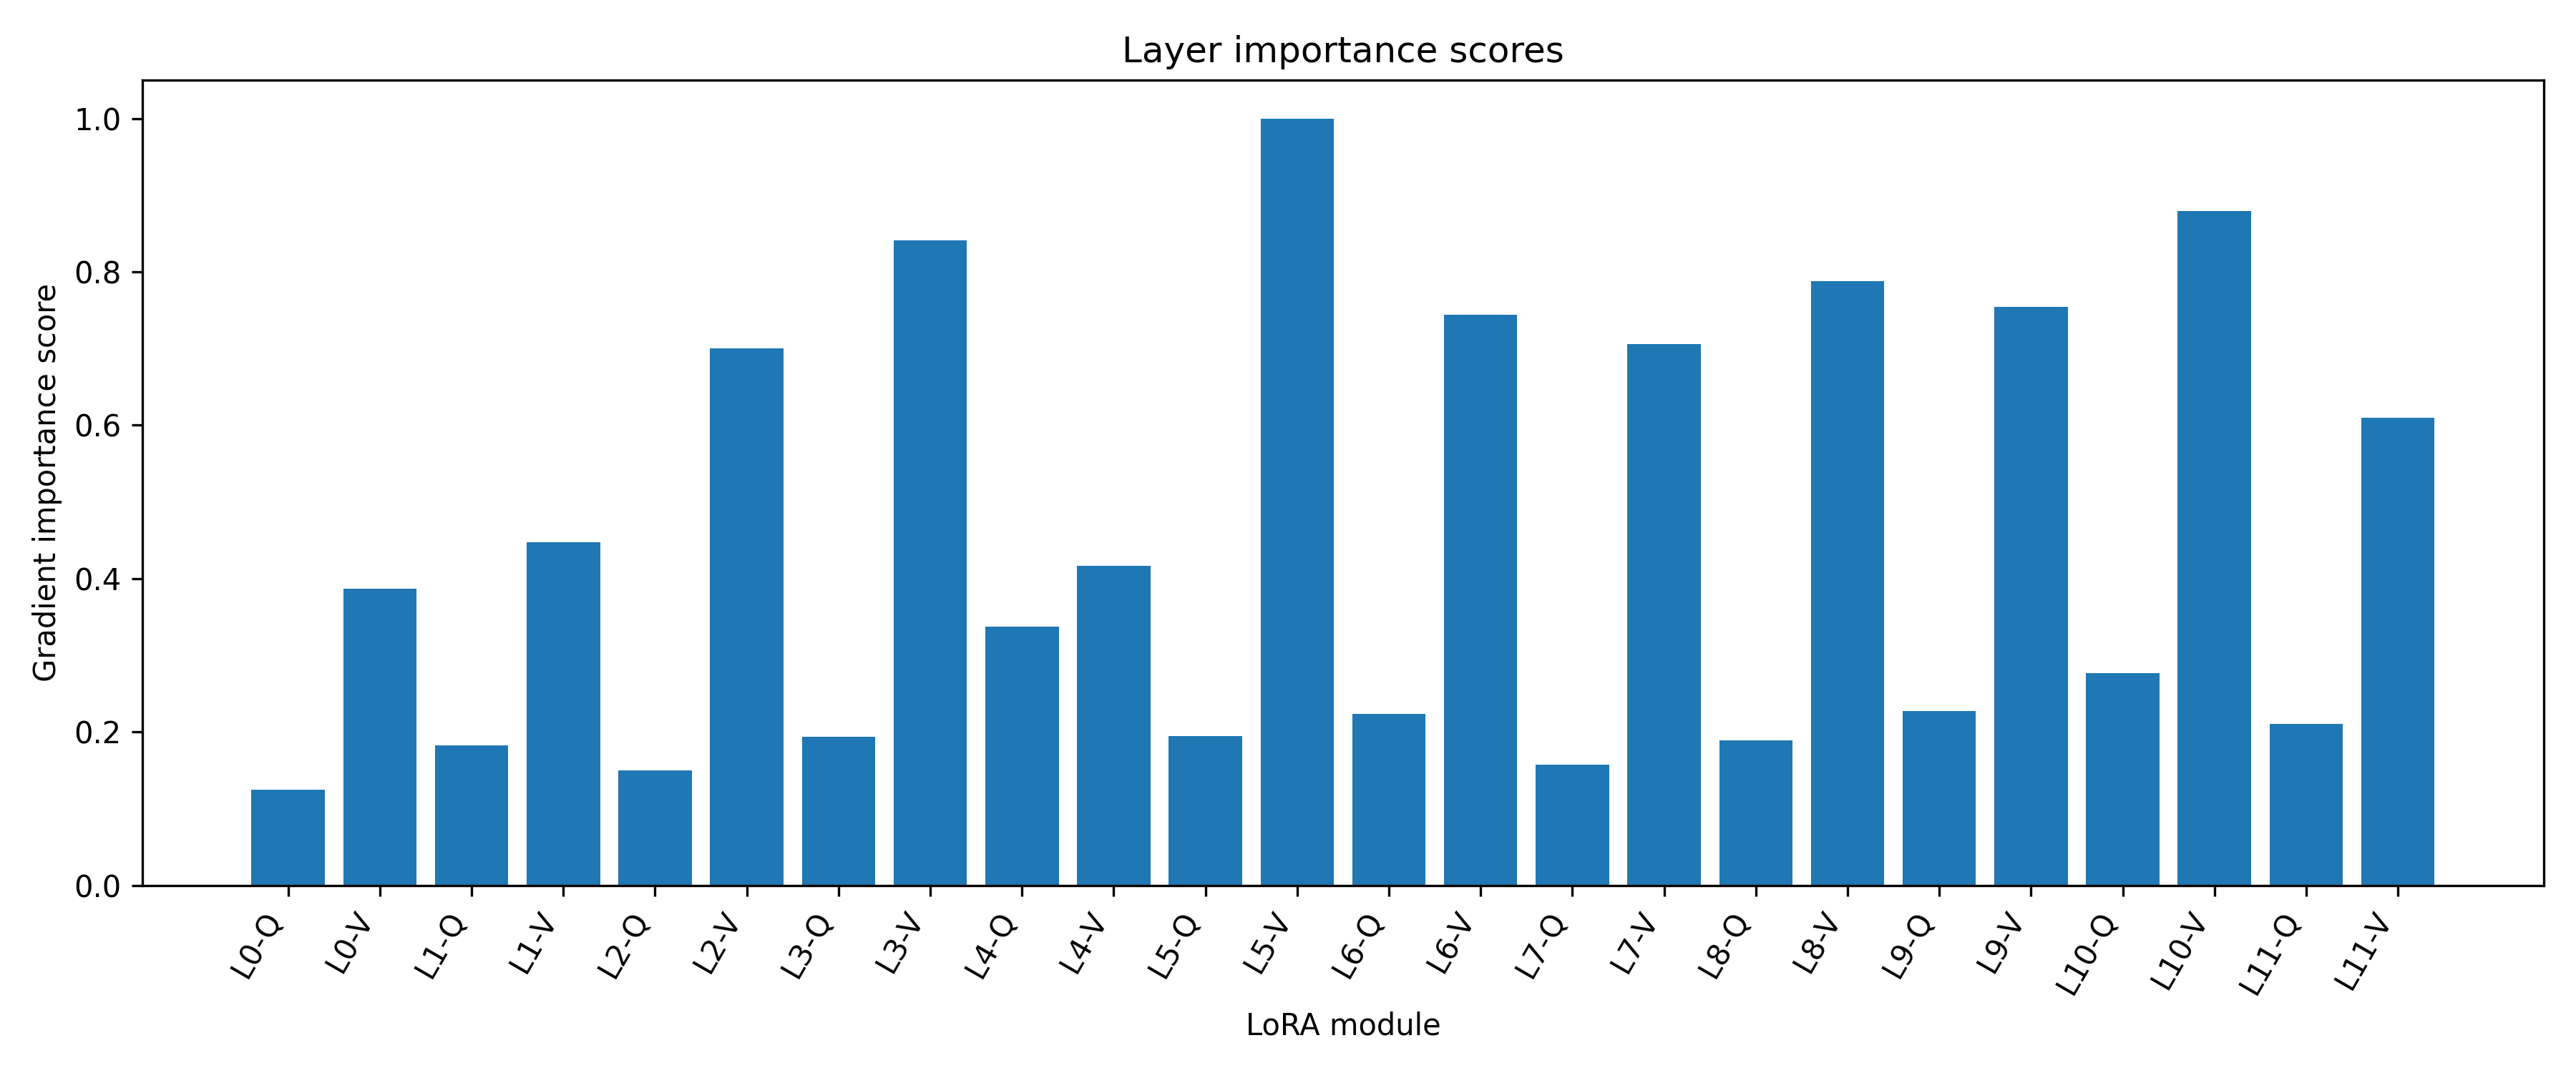

The data file committed next to this chart (first rows):
layer, score
bert.encoder.layer.0.attention.self.quer…, 0.1246
bert.encoder.layer.0.attention.self.valu…, 0.3871
bert.encoder.layer.1.attention.self.quer…, 0.183
bert.encoder.layer.1.attention.self.valu…, 0.4472
bert.encoder.layer.2.attention.self.quer…, 0.1502
bert.encoder.layer.2.attention.self.valu…, 0.7
bert.encoder.layer.3.attention.self.quer…, 0.1937
bert.encoder.layer.3.attention.self.valu…, 0.8414
bert.encoder.layer.4.attention.self.quer…, 0.3371
bert.encoder.layer.4.attention.self.valu…, 0.4164
bert.encoder.layer.5.attention.self.quer…, 0.1944
bert.encoder.layer.5.attention.self.valu…, 1.0
bert.encoder.layer.6.attention.self.quer…, 0.2235
bert.encoder.layer.6.attention.self.valu…, 0.744
bert.encoder.layer.7.attention.self.quer…, 0.1572
bert.encoder.layer.7.attention.self.valu…, 0.7057
bert.encoder.layer.8.attention.self.quer…, 0.1891
bert.encoder.layer.8.attention.self.valu…, 0.788
bert.encoder.layer.9.attention.self.quer…, 0.2271
bert.encoder.layer.9.attention.self.valu…, 0.7543
bert.encoder.layer.10.attention.self.que…, 0.2771
bert.encoder.layer.10.attention.self.val…, 0.8795
bert.encoder.layer.11.attention.self.que…, 0.2102
bert.encoder.layer.11.attention.self.val…, 0.6098
